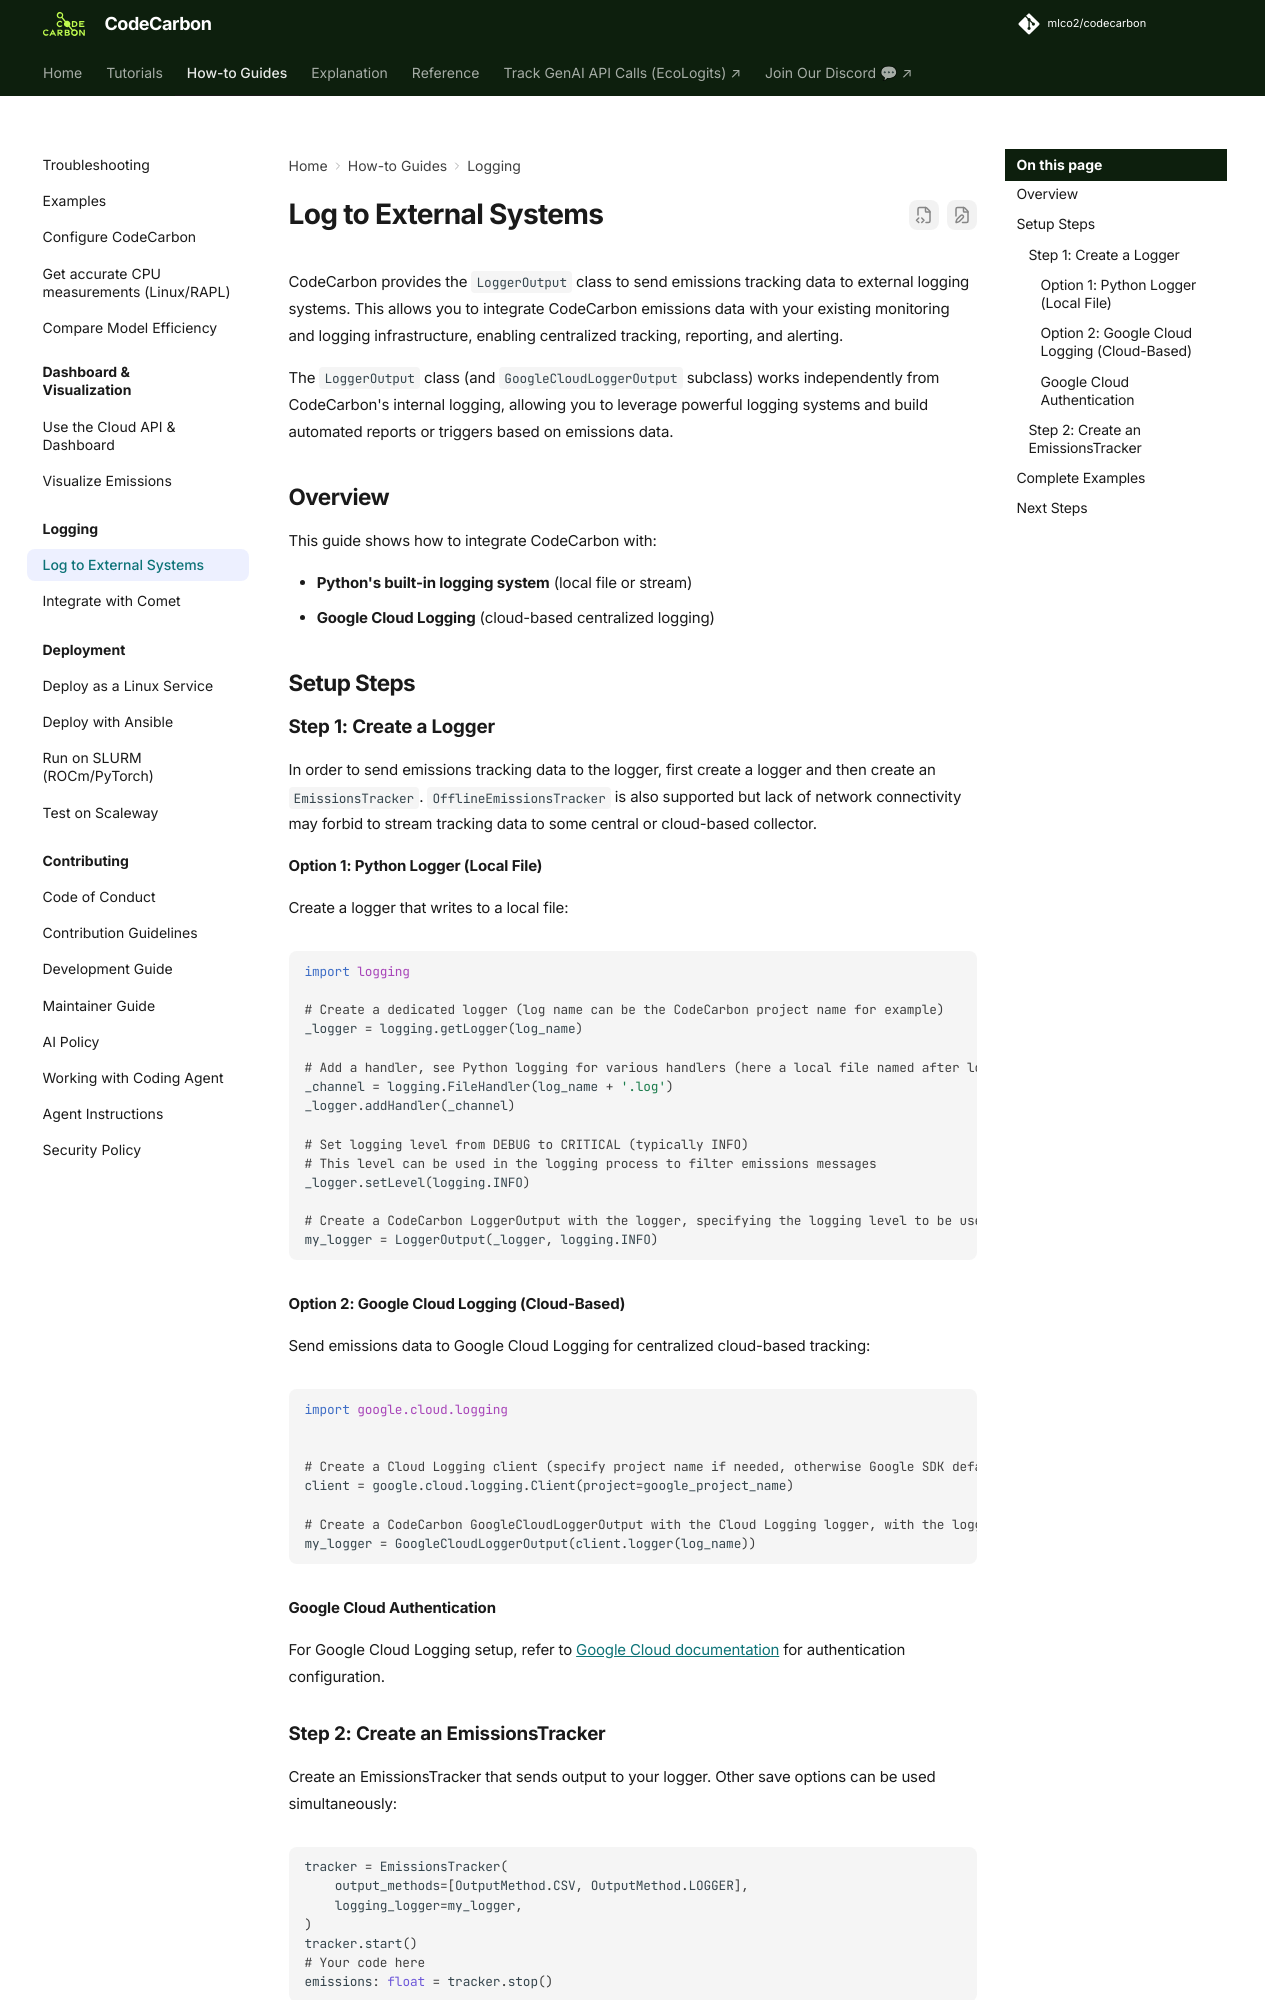

repository: mlco2/codecarbon · page: 3.3/how-to/logging/index.html · generator: mkdocs

# Log to External Systems {#logging}

CodeCarbon provides the `LoggerOutput` class to send emissions tracking data to external logging systems. This allows you to integrate CodeCarbon emissions data with your existing monitoring and logging infrastructure, enabling centralized tracking, reporting, and alerting.

The `LoggerOutput` class (and `GoogleCloudLoggerOutput` subclass) works independently from CodeCarbon's internal logging, allowing you to leverage powerful logging systems and build automated reports or triggers based on emissions data.

## Overview

This guide shows how to integrate CodeCarbon with:

- **Python's built-in logging system** (local file or stream)
- **Google Cloud Logging** (cloud-based centralized logging)

## Setup Steps

### Step 1: Create a Logger

In order to send emissions tracking data to the logger, first create a logger and then create an `EmissionsTracker`. `OfflineEmissionsTracker` is also supported but lack of network connectivity may forbid to stream tracking data to some central or cloud-based collector.

#### Option 1: Python Logger (Local File)

Create a logger that writes to a local file:

``` python
import logging

# Create a dedicated logger (log name can be the CodeCarbon project name for example)
_logger = logging.getLogger(log_name)

# Add a handler, see Python logging for various handlers (here a local file named after log_name)
_channel = logging.FileHandler(log_name + '.log')
_logger.addHandler(_channel)

# Set logging level from DEBUG to CRITICAL (typically INFO)
# This level can be used in the logging process to filter emissions messages
_logger.setLevel(logging.INFO)

# Create a CodeCarbon LoggerOutput with the logger, specifying the logging level to be used for emissions data messages
my_logger = LoggerOutput(_logger, logging.INFO)
```

#### Option 2: Google Cloud Logging (Cloud-Based)

Send emissions data to Google Cloud Logging for centralized cloud-based tracking:

``` python
import google.cloud.logging


# Create a Cloud Logging client (specify project name if needed, otherwise Google SDK default project name is used)
client = google.cloud.logging.Client(project=google_project_name)

# Create a CodeCarbon GoogleCloudLoggerOutput with the Cloud Logging logger, with the logging level to be used for emissions data messages
my_logger = GoogleCloudLoggerOutput(client.logger(log_name))
```

#### Google Cloud Authentication

For Google Cloud Logging setup, refer to [Google Cloud documentation](https://cloud.google.com/logging/docs/reference/libraries#setting_up_authentication) for authentication configuration.
